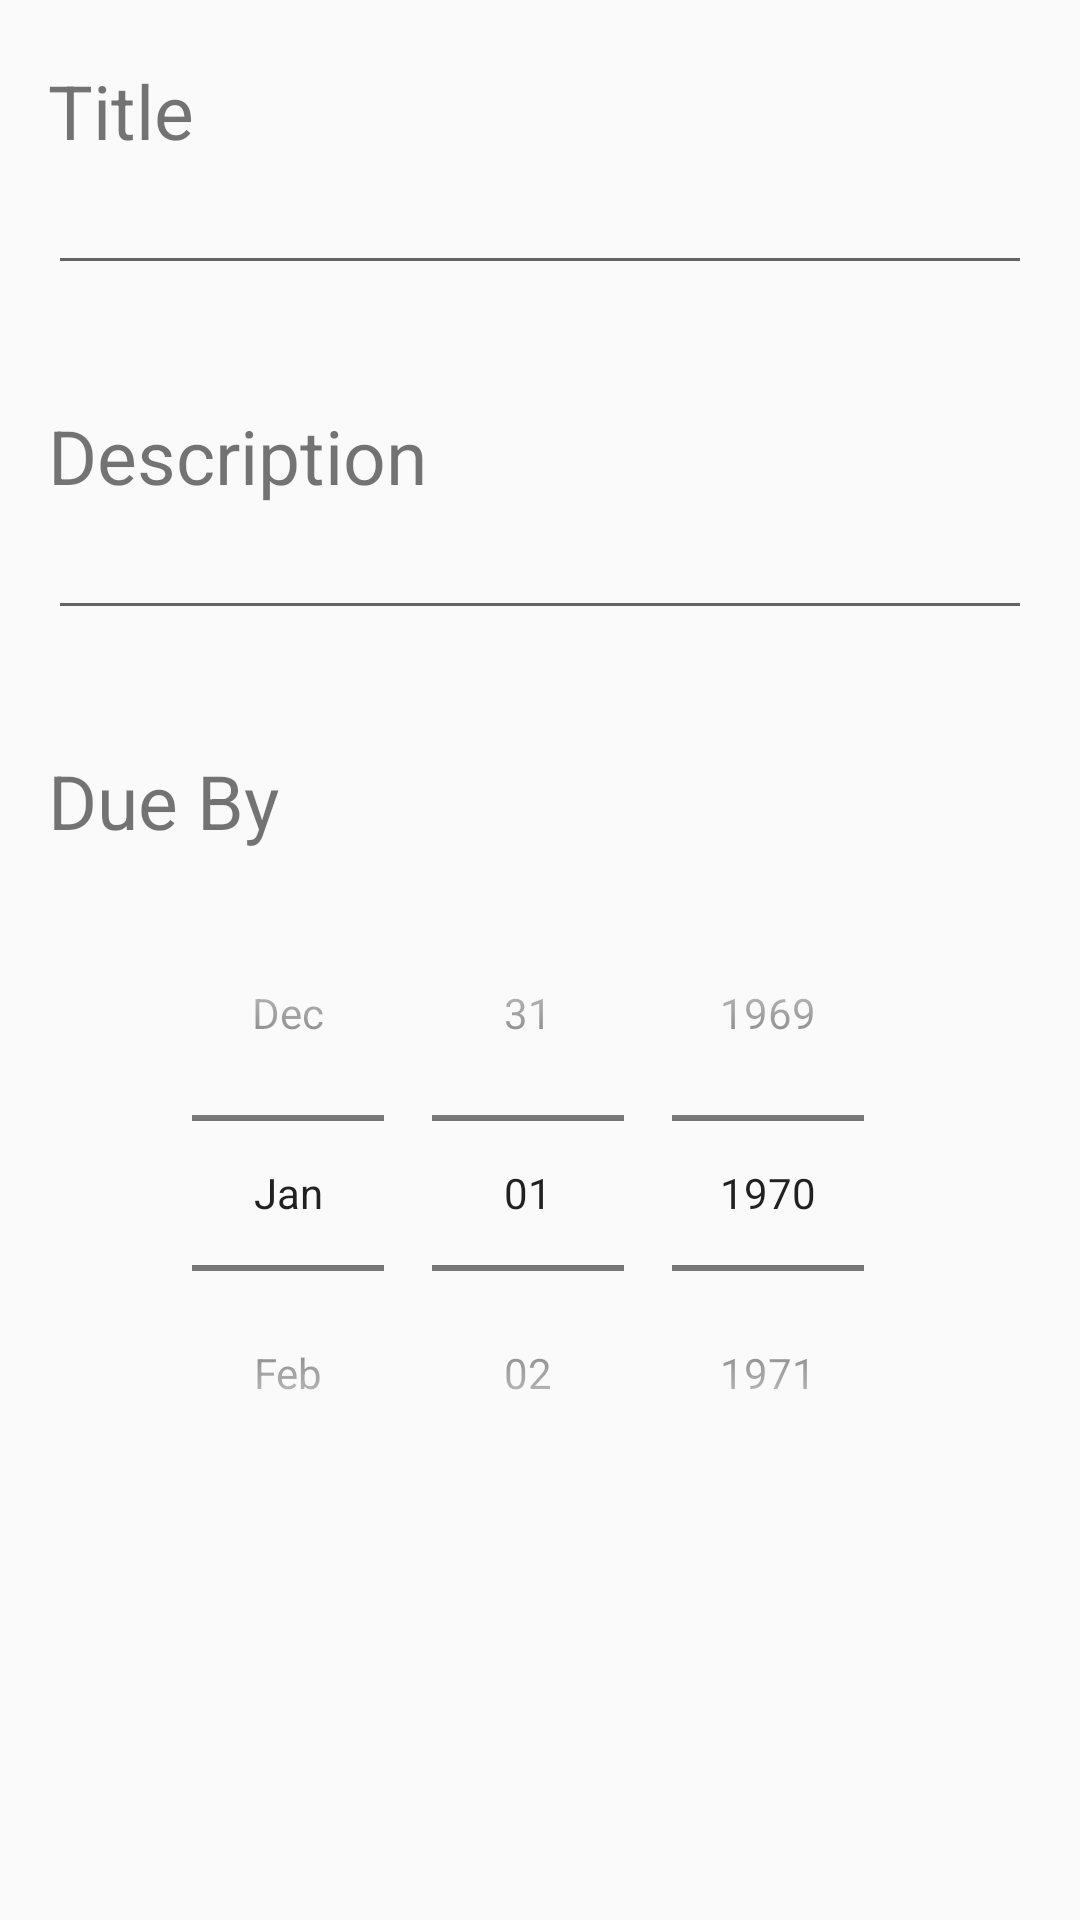

Write the Android layout XML for this screen, with the resource values it uses.
<!-- AndroidManifest.xml: application theme AppTheme -->
<!-- res/layout/activity_main2.xml -->
<?xml version="1.0" encoding="utf-8"?>
<ScrollView
    xmlns:android="http://schemas.android.com/apk/res/android"
    xmlns:app="http://schemas.android.com/apk/res-auto"
    xmlns:tools="http://schemas.android.com/tools"
    android:layout_width="match_parent"
    android:layout_height="match_parent"
    android:orientation="vertical"
    android:id="@+id/CreateTaskLayout"
    tools:context="com.example.nimitarora.todoapp.TaskEditorActivity">

    <LinearLayout
        android:layout_width="match_parent"
        android:layout_height="wrap_content"
        android:orientation="vertical">
    <TextView
        android:layout_width="wrap_content"
        android:layout_height="wrap_content"
        android:text="Title"
        android:textSize="25dp"
        android:layout_marginLeft="16dp"
        android:layout_marginTop="20dp"
        />
    <EditText
        android:layout_width="match_parent"
        android:layout_height="wrap_content"
        android:layout_marginLeft="16dp"
        android:id="@+id/task"
        android:layout_marginRight="16dp"
        android:inputType="textAutoComplete"/>
    <TextView
        android:layout_width="wrap_content"
        android:layout_height="wrap_content"
        android:text="Description"
        android:textSize="25dp"
        android:layout_marginLeft="16dp"
        android:layout_marginTop="40dp"
        />
    <EditText
        android:layout_width="match_parent"
        android:layout_height="wrap_content"
        android:id="@+id/descp"
        android:layout_marginLeft="16dp"
        android:layout_marginRight="16dp"
        android:inputType="textLongMessage"/>
    <TextView
        android:layout_width="wrap_content"
        android:layout_height="wrap_content"
        android:text="Due By"
        android:textSize="25dp"
        android:layout_marginLeft="16dp"
        android:layout_marginTop="40dp"
        />

    <DatePicker
        android:id="@+id/date_picker"
        android:layout_width="match_parent"
        android:layout_height="wrap_content"
        android:calendarViewShown="false"
        android:datePickerMode="spinner"
        android:layout_marginTop="8dp"
        />

    </LinearLayout>


</ScrollView>
<!-- resources referenced by this layout -->
<resources>
  <style name="AppTheme" parent="Theme.AppCompat.Light.DarkActionBar">
          
          <item name="colorPrimary">#F9A825</item>
          <item name="colorPrimaryDark">#F9A825</item>
          <item name="colorAccent">#F9A825</item>
      </style>
</resources>
